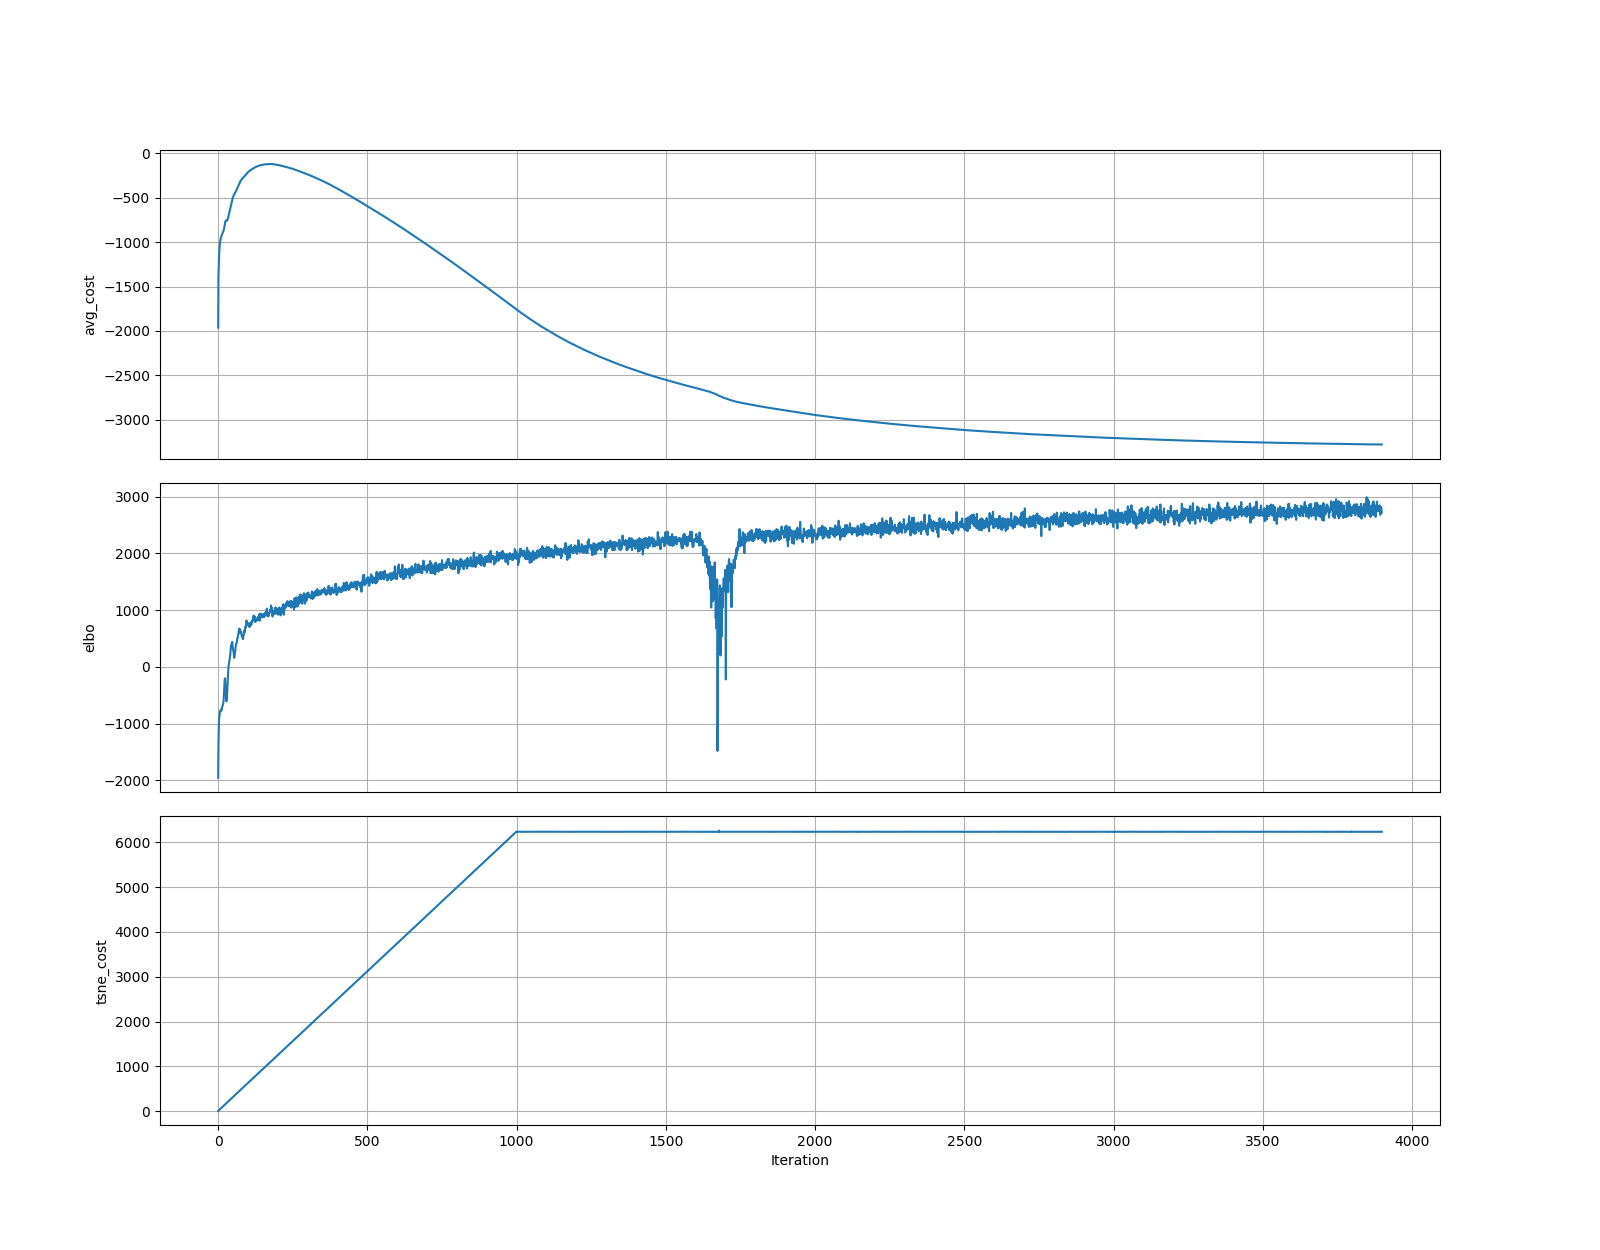

Values plotted in this chart, from the file beside it:
	elbo	tsne_cost
0	-1957	6.406
1	-1372	12.78
2	-1097	19.27
3	-925.7	25.67
4	-876.4	32.26
5	-817	38.45
6	-780.6	44.87
7	-777.2	51.18
8	-786.2	57.86
9	-781.6	64.17
10	-754.4	70.83
11	-767.5	77.03
12	-736.4	83.2
13	-713.8	90.44
14	-704.2	96.6
15	-679	102.7
16	-667.6	109.3
17	-640.2	115.4
18	-607.9	122
19	-502	128.5
20	-388.3	134.8
21	-288.9	140.9
22	-213.6	148.8
23	-202.5	153.9
24	-282.9	160.1
25	-431.4	167.2
26	-478.7	173.3
27	-608	180
28	-604	185.9
29	-563.6	192
30	-463.4	197.7
31	-364.6	202.8
32	-223.4	209.3
33	-119.5	216
34	-46.77	221.7
35	18.14	227.2
36	48.84	234.3
37	93.26	239.9
38	124.3	246.2
39	157.4	251.2
40	194.2	258.4
41	250	263.2
42	323.4	271.9
43	370.8	276.4
44	373.4	282.9
45	406.3	290.2
46	421.7	296.1
47	440.6	303.3
48	376.9	309.1
49	336.6	316.3
50	298.7	321.4
51	272.3	327.4
52	256.6	334.4
53	185	340.4
54	158.4	346.3
55	194.5	352.6
56	252.3	358.6
57	267	366.2
58	329.1	371.2
59	366.7	376.5
... 3,840 more rows
